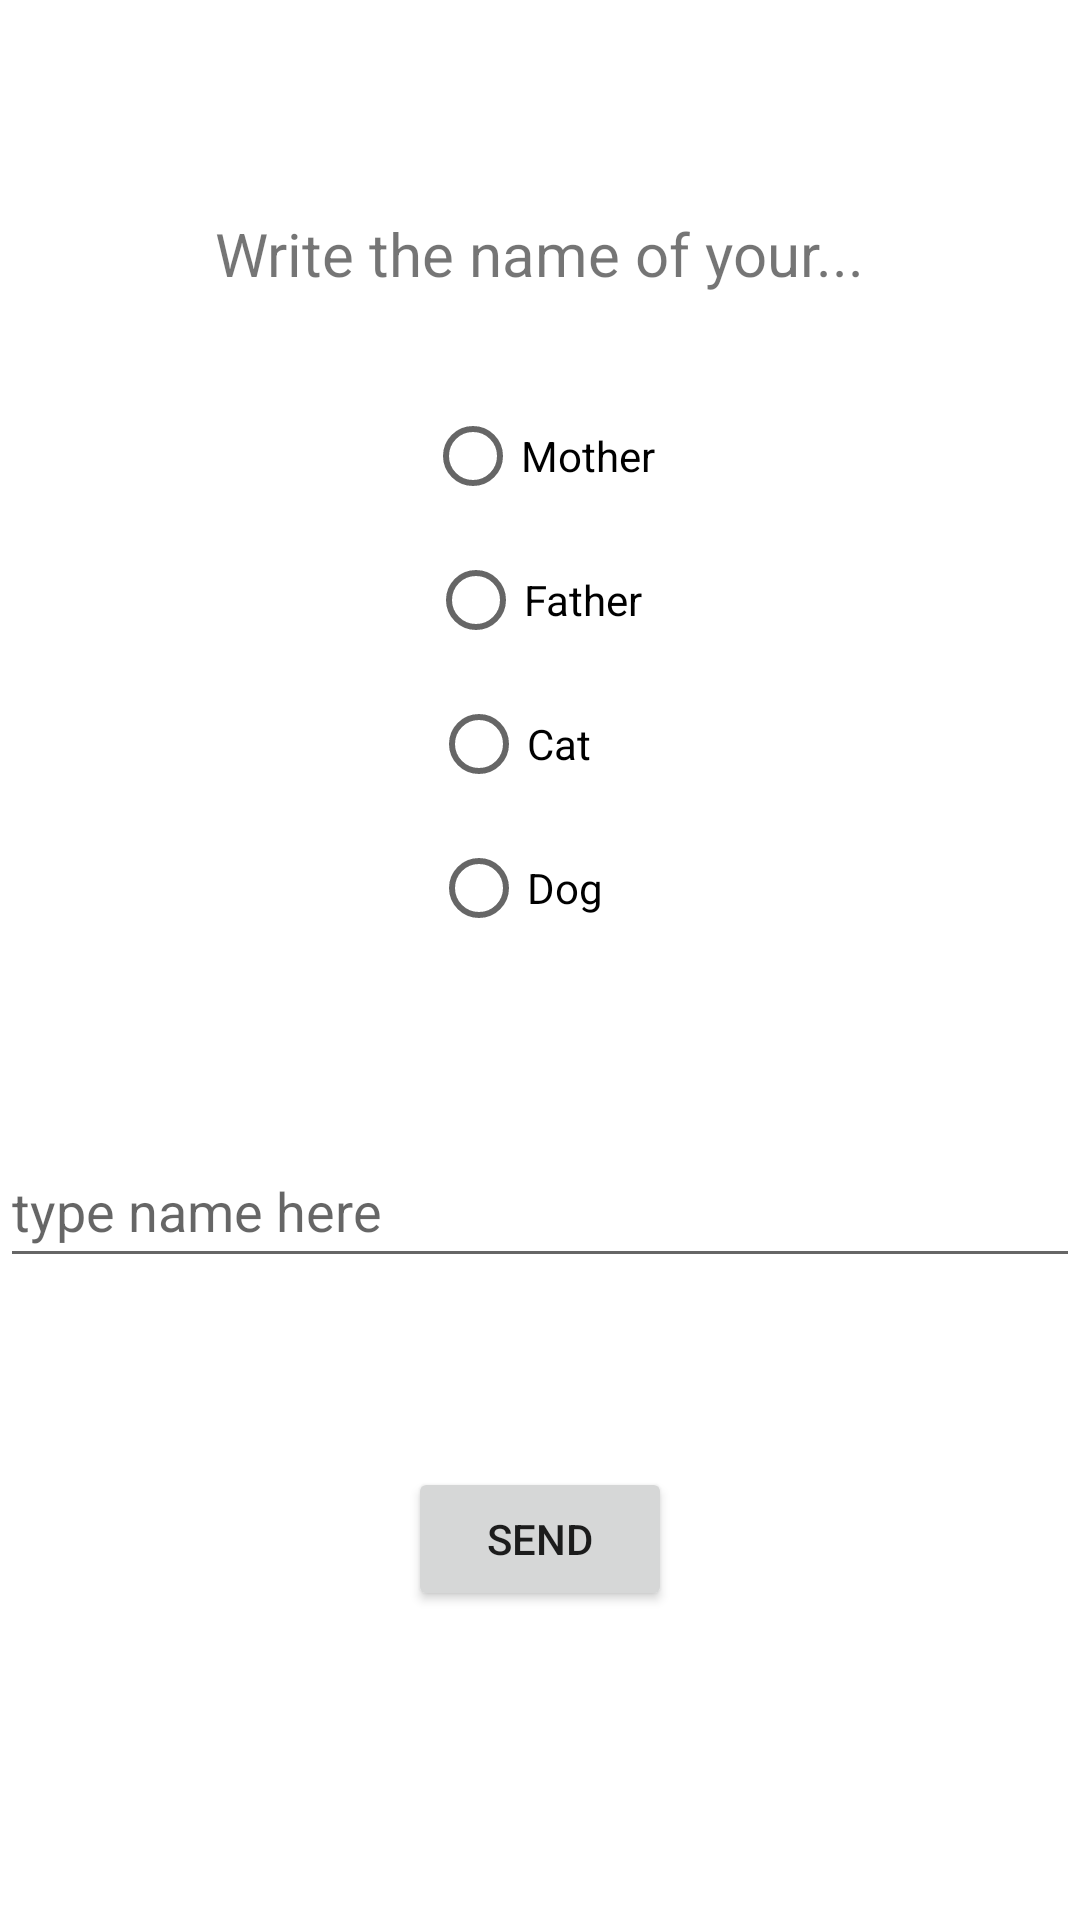

This screen was rendered from an Android layout file. Write that file and the resources it references.
<!-- AndroidManifest.xml: application theme Theme.SlutOpgaveApp1 -->
<!-- res/layout/activity_type_name_with_radio_btn.xml -->
<?xml version="1.0" encoding="utf-8"?>
<androidx.constraintlayout.widget.ConstraintLayout xmlns:android="http://schemas.android.com/apk/res/android"
    xmlns:app="http://schemas.android.com/apk/res-auto"
    xmlns:tools="http://schemas.android.com/tools"
    android:layout_width="match_parent"
    android:layout_height="match_parent"
    tools:context=".typeNameWithRadioBtn">

    <TextView
        android:id="@+id/textView3"
        android:layout_width="wrap_content"
        android:layout_height="wrap_content"
        android:layout_marginTop="71dp"
        android:text="Write the name of your..."
        android:textSize="20sp"
        app:layout_constraintEnd_toEndOf="parent"
        app:layout_constraintStart_toStartOf="parent"
        app:layout_constraintTop_toTopOf="parent" />

    <RadioGroup
        android:id="@+id/radioGroup"
        android:layout_width="wrap_content"
        android:layout_height="wrap_content"
        android:layout_gravity="center_horizontal"
        android:layout_marginStart="2dp"
        android:layout_marginTop="22dp"
        app:layout_constraintStart_toStartOf="@+id/sendNameBtn"
        app:layout_constraintTop_toBottomOf="@+id/typeName">

    </RadioGroup>

    <EditText
        android:id="@+id/typeName"
        android:layout_width="0dp"
        android:layout_height="wrap_content"
        android:layout_marginTop="58dp"
        android:hint="type name here"
        android:minHeight="48dp"
        app:layout_constraintEnd_toEndOf="parent"
        app:layout_constraintStart_toStartOf="parent"
        app:layout_constraintTop_toBottomOf="@+id/dogBtn" />

    <Button
        android:id="@+id/sendNameBtn"
        android:layout_width="wrap_content"
        android:layout_height="wrap_content"
        android:layout_marginTop="41dp"
        android:text="SEND"
        app:layout_constraintEnd_toEndOf="parent"
        app:layout_constraintStart_toStartOf="parent"
        app:layout_constraintTop_toTopOf="@+id/radioGroup"
        android:onClick="onClickButtonMethod"/>

    <RadioButton
        android:id="@+id/motherBtn"
        android:layout_width="wrap_content"
        android:layout_height="wrap_content"
        android:layout_marginTop="30dp"
        android:text="Mother"
        app:layout_constraintEnd_toEndOf="parent"
        app:layout_constraintStart_toStartOf="parent"
        app:layout_constraintTop_toBottomOf="@+id/textView3" />

    <RadioButton
        android:id="@+id/fatherBtn"
        android:layout_width="wrap_content"
        android:layout_height="wrap_content"
        android:layout_marginStart="1dp"
        android:text="Father"
        app:layout_constraintStart_toStartOf="@+id/motherBtn"
        app:layout_constraintTop_toBottomOf="@+id/motherBtn" />

    <RadioButton
        android:id="@+id/dogBtn"
        android:layout_width="wrap_content"
        android:layout_height="wrap_content"
        android:text="Dog"
        app:layout_constraintStart_toStartOf="@+id/catBtn"
        app:layout_constraintTop_toBottomOf="@+id/catBtn" />

    <RadioButton
        android:id="@+id/catBtn"
        android:layout_width="wrap_content"
        android:layout_height="wrap_content"
        android:layout_marginStart="1dp"
        android:text="Cat"
        app:layout_constraintStart_toStartOf="@+id/fatherBtn"
        app:layout_constraintTop_toBottomOf="@+id/fatherBtn" />

</androidx.constraintlayout.widget.ConstraintLayout>
<!-- resources referenced by this layout -->
<resources>
  <style name="Theme.SlutOpgaveApp1" parent="Theme.MaterialComponents.DayNight.DarkActionBar">
          
          <item name="colorPrimary">@color/purple_500</item>
          <item name="colorPrimaryVariant">@color/purple_700</item>
          <item name="colorOnPrimary">@color/white</item>
          
          <item name="colorSecondary">@color/teal_200</item>
          <item name="colorSecondaryVariant">@color/teal_700</item>
          <item name="colorOnSecondary">@color/black</item>
          
          <item name="android:statusBarColor" tools:targetApi="l">?attr/colorPrimaryVariant</item>
          
      </style>
  <!-- not gathered from this repository: default colours our renderer supplied (Android Studio template values) -->
  <color name="purple_500">#FF6200EE</color>
  <color name="purple_700">#FF3700B3</color>
  <color name="teal_200">#FF03DAC5</color>
  <color name="teal_700">#FF018786</color>
  <color name="black">#FF000000</color>
  <color name="white">#FFFFFFFF</color>
</resources>
